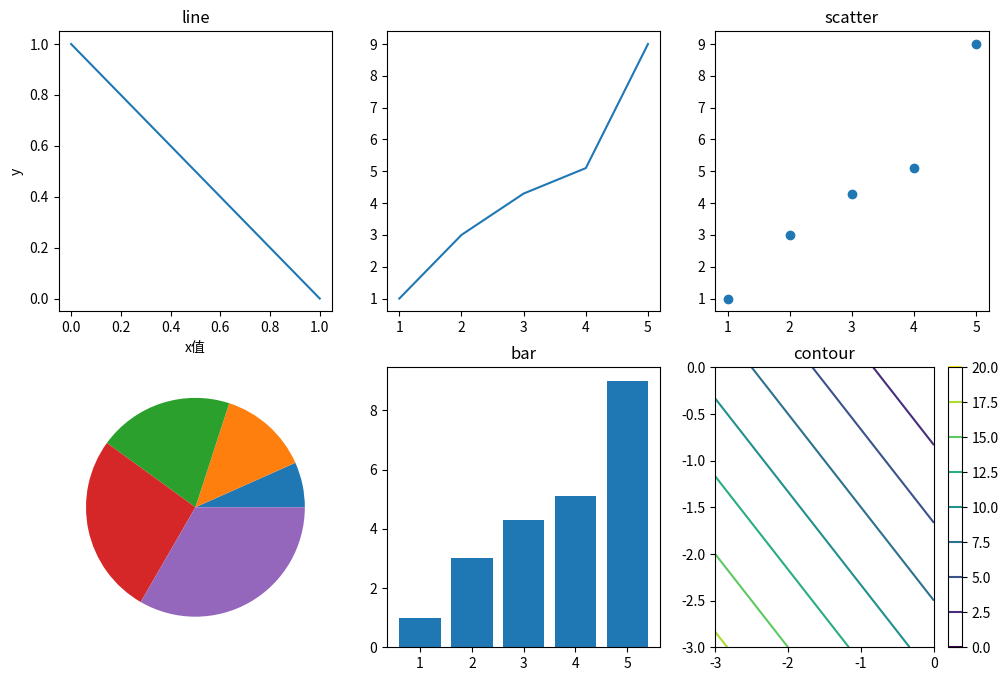

Here is the Python script that generated this plot:
# -*- coding: UTF-8 -*-
''''
[redacted]
Created on: 2019/1/8 11:19
Software: PyCharm Community Edition
'''
from matplotlib import pyplot as plt
import numpy as np

# fig1 = plt.figure('绘图')#每个figure是不同的窗口 图片
fig1 = plt.figure(num='plt画图实列', figsize=(12, 8), dpi=75, facecolor='#ffffff', edgecolor='#ffffFF')
plt.subplot(231)
plt.plot([0,1],[1,0]) #连接（0，1），（1，0）
plt.title('line')
plt.xlabel('x值')
plt.ylabel('y')



# fig2 = plt.figure('折线')
x = [1,2,3,4,5]
y = [1,3,4.3,5.1,9]
plt.subplot(232)
plt.plot(x,y)

#
plt.subplot(233)
plt.scatter(x,y)
plt.title('scatter')

plt.subplot(234)
# plt.pie(y)
plt.pie(x)


plt.subplot(235)
plt.bar(x,y)
plt.title('bar')



#2d
d = 3
p = q =np.arange(-3.0,3.0,d)
P,Q =np.meshgrid(p,q)
R = P**2 + Q**2
plt.subplot(236)
plt.contour(P,Q,R)
plt.colorbar()
plt.title('contour')

"""
尽管函数式绘图很便利，但利用函数式编程会有以下缺点：

1) 增加了一层“函数”调用，降低了效率。

2) 隶属关系被函数掩盖。整个matplotlib包是由一系列有组织有隶属关系的对象构成的。函数掩盖了原有的隶属关系，将事情变得复杂。

3) 细节被函数掩盖。pyplot并不能完全复制对象体系的所有功能，图像的许多细节调中最终还要回到对象。

4) 每件事情都可以有至少两种方式完成，用户很容易混淆。


而对于开发者来说，了解对象是参与到Matplotlib项目的第一步。
先来看什么是Figure和Axes对象。在matplotlib中，整个图像为一个Figure对象。
在Figure对象中可以包含一个，或者多个Axes对象。
每个Axes对象都是一个拥有自己坐标系统的绘图区域。其逻辑关系如下：
"""

plt.show()

"""
然而，像素坐标不容易被纳入绘图逻辑。相同的程序，在不同的显示器上就要调整像素值，
以保证图像不变形。所以一般情况下，还会有图像坐标和数据坐标。

图像坐标将一张图的左下角视为原点，将图像的x方向和y方向总长度都看做1。
x方向的0.2就是指20%的图像在x方向的总长，y方向0.8的长度指80%的y方向总长。
(0.5, 0.5)是图像的中点，(1, 1)指图像的右上角。
"""